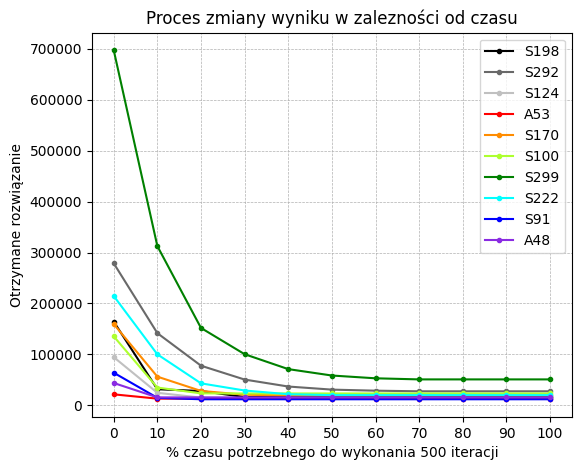

Values plotted in this chart, from the file beside it:
ProblemName; 0; 10; 20; 30; 40; 50; 60; 70; 80; 90; 100
S198; 164315; 31685; 28106; 16389; 16389; 16367; 16367; 16367; 16367; 16367; 16367
S292; 278852; 141730; 77824; 50642; 36960; 30901; 28813; 27605; 27605; 27605; 27605
S124; 94629; 24625; 15210; 14113; 14113; 14113; 14113; 14113; 14113; 14113; 14113
A53; 21642; 13179; 13179; 13179; 13179; 13179; 13179; 13179; 13179; 13179; 13179
S170; 159588; 56354; 28323; 20890; 19400; 19400; 19400; 19400; 19400; 19400; 19400
S100; 135439; 34944; 23540; 23358; 23358; 23358; 23358; 23358; 23358; 23358; 23358
S299; 697081; 312546; 151923; 100404; 71132; 58567; 53110; 50961; 50959; 50959; 50959
S222; 214674; 100147; 43224; 29135; 21893; 20084; 20084; 20084; 20084; 20084; 20084
S91; 64051; 14806; 11966; 11966; 11966; 11966; 11966; 11966; 11966; 11966; 11966
A48; 43888; 15636; 15636; 15636; 15636; 15636; 15636; 15636; 15636; 15636; 15636
